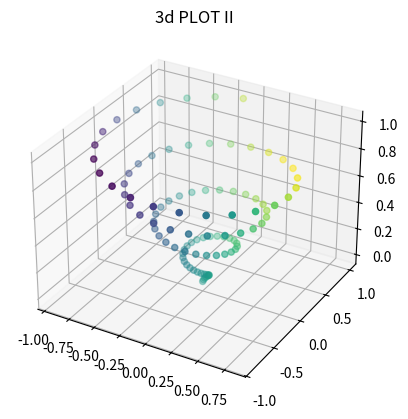

Write Python code to recreate this figure.
from mpl_toolkits import mplot3d
import numpy as np
import matplotlib.pyplot as plt

fig = plt.figure()
ax = plt.axes(projection ='3d')

z = np.linspace(0, 1, 100)
x = z * np.sin(25 * z)
y = z * np.cos(25 * z)
c = x + y
ax.scatter(x, y, z, c = c)
ax.set_title('3d PLOT II')
plt.show()